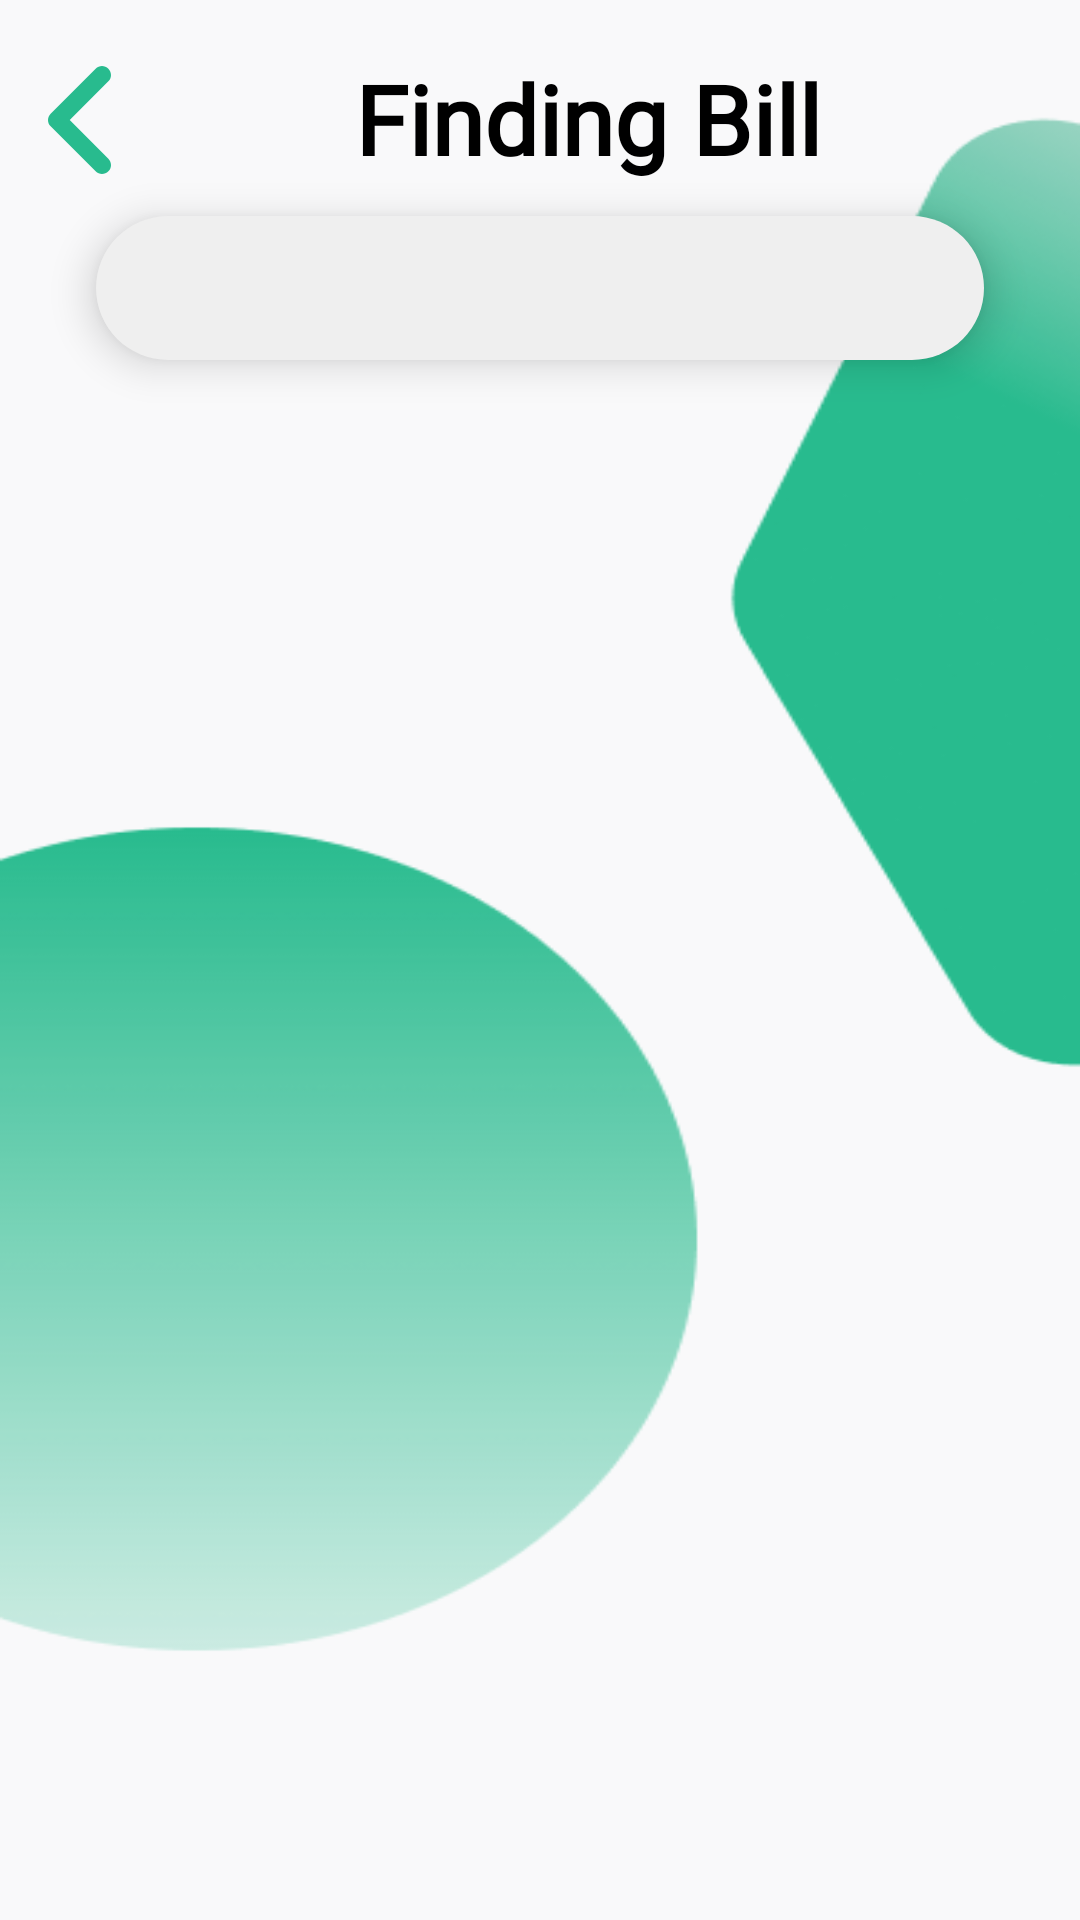

Here is an Android app screen rendered from its layout file. Give the layout XML and the strings, colors and styles it references.
<!-- AndroidManifest.xml: application theme Theme.QuanLyKho -->
<!-- res/layout/activity_find_bill.xml -->
<?xml version="1.0" encoding="utf-8"?>
<androidx.constraintlayout.widget.ConstraintLayout xmlns:android="http://schemas.android.com/apk/res/android"
    xmlns:app="http://schemas.android.com/apk/res-auto"
    xmlns:tools="http://schemas.android.com/tools"
    android:layout_width="match_parent"
    android:layout_height="match_parent"
    tools:context=".FindBillActivity"
    android:background="@drawable/bg">

    <LinearLayout
        android:layout_width="match_parent"
        android:layout_height="wrap_content"
        android:id="@+id/topbarLayout"
        android:orientation="horizontal"
        app:layout_constraintEnd_toEndOf="parent"
        app:layout_constraintStart_toStartOf="parent"
        app:layout_constraintTop_toTopOf="parent"
        >

        <ImageView
            android:id="@+id/imv_backFindbill"
            android:layout_width="48dp"
            android:layout_height="48dp"
            android:layout_marginLeft="16dp"
            android:layout_marginTop="16dp"
            android:src="@drawable/ic_left"
            app:layout_constraintStart_toStartOf="parent"
            app:layout_constraintTop_toTopOf="parent" />
        <TextView
            android:layout_width="match_parent"
            android:layout_height="wrap_content"
            android:text="Finding Bill"
            android:textSize="32sp"
            android:textStyle="bold"
            android:textColor="@color/black"
            android:gravity="center"
            android:layout_marginTop="18dp"
            android:layout_marginRight="32dp"
            android:fontFamily="@font/sen_regular"
            />

    </LinearLayout>

    <com.google.android.material.tabs.TabLayout
        android:id="@+id/tabLayout"
        android:layout_width="match_parent"
        android:layout_height="wrap_content"
        android:layout_marginHorizontal="64dp"
        android:layout_marginStart="32dp"
        android:layout_marginTop="8dp"
        android:layout_marginEnd="32dp"
        android:background="@drawable/edit_tab_round_bg"
        android:elevation="8dp"
        app:layout_constraintEnd_toEndOf="parent"
        app:layout_constraintStart_toStartOf="parent"
        app:layout_constraintTop_toBottomOf="@+id/topbarLayout"
        app:tabGravity="fill"
        app:tabIndicator="@drawable/tab_indicator"
        app:tabIndicatorAnimationMode="elastic"
        app:tabIndicatorColor="#FFFFFF"
        app:tabIndicatorGravity="stretch"
        app:tabMode="fixed"
        app:tabSelectedTextColor="@color/tab_text_selector"
        tools:ignore="SpeakableTextPresentCheck" />

    <androidx.viewpager2.widget.ViewPager2
        android:id="@+id/vpViewFind"
        android:layout_width="match_parent"
        android:layout_height="0dp"
        android:layout_marginTop="8dp"
        app:layout_constraintBottom_toBottomOf="parent"
        app:layout_constraintEnd_toEndOf="parent"
        app:layout_constraintStart_toStartOf="parent"
        app:layout_constraintTop_toBottomOf="@+id/tabLayout" />


</androidx.constraintlayout.widget.ConstraintLayout>
<!-- resources referenced by this layout -->
<resources>
  <!-- drawable bg: png bitmap (drawable, 17598 bytes) -->
  <!-- drawable edit_tab_round_bg (drawable) -->
  <?xml version="1.0" encoding="utf-8"?>
  <shape android:shape="rectangle"
      xmlns:android="http://schemas.android.com/apk/res/android">
      <solid android:color="#EFEFEF" />
      <corners android:radius="50dp" />
  </shape>
  <!-- drawable ic_left (drawable) -->
  <vector android:height="24dp" android:viewportHeight="512"
      android:viewportWidth="512" android:width="24dp" xmlns:android="http://schemas.android.com/apk/res/android">
      <path android:fillColor="#28BB8E" android:pathData="M192,448c-8.188,0 -16.38,-3.125 -22.62,-9.375l-160,-160c-12.5,-12.5 -12.5,-32.75 0,-45.25l160,-160c12.5,-12.5 32.75,-12.5 45.25,0s12.5,32.75 0,45.25L77.25,256l137.4,137.4c12.5,12.5 12.5,32.75 0,45.25C208.4,444.9 200.2,448 192,448z"/>
  </vector>
  <!-- drawable tab_indicator (drawable) -->
  <?xml version="1.0" encoding="utf-8"?>
  <layer-list
  
      xmlns:android="http://schemas.android.com/apk/res/android">
      <item>
          <shape android:shape="rectangle">
              <solid android:color="#FFFFFF"  />
              <corners android:radius="50dp" />
          </shape>
  
      </item>
  </layer-list>
  <style name="Theme.QuanLyKho" parent="Theme.MaterialComponents.DayNight.NoActionBar">
          
          <item name="colorPrimary">#28BB8E</item>
          <item name="colorPrimaryVariant">@color/purple_700</item>
          <item name="colorOnPrimary">@color/white</item>
          
          <item name="colorSecondary">#28BB8E</item>
          <item name="colorSecondaryVariant">@color/teal_700</item>
          <item name="colorOnSecondary">@color/black</item>
          
          <item name="android:statusBarColor" tools:targetApi="l">?attr/colorPrimaryVariant</item>
          
      </style>
  <!-- not gathered from this repository: default colours our renderer supplied (Android Studio template values) -->
  <color name="purple_700">#FF3700B3</color>
  <color name="teal_700">#FF018786</color>
  <color name="black">#FF000000</color>
  <color name="white">#FFFFFFFF</color>
</resources>
